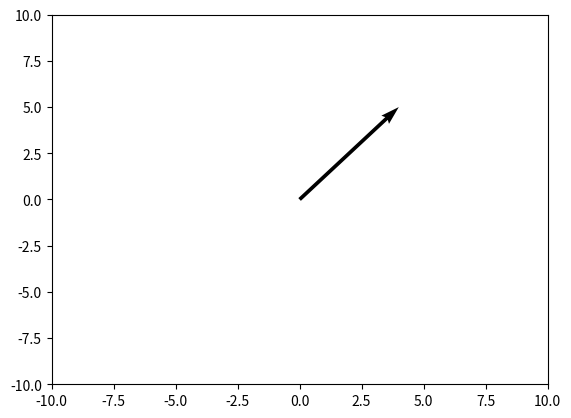

This chart was generated by the following Python code:
import matplotlib.pyplot as plt # Importing the module for plotting the vector
plt.quiver([0],[0], [4], [5], angles='xy',scale_units='xy', scale=1)
# Here 0,0 is used so that vector starts from origin
plt.xlim(-10,10) # Limits of the x-axis
plt.ylim(-10,10)
plt.show()
